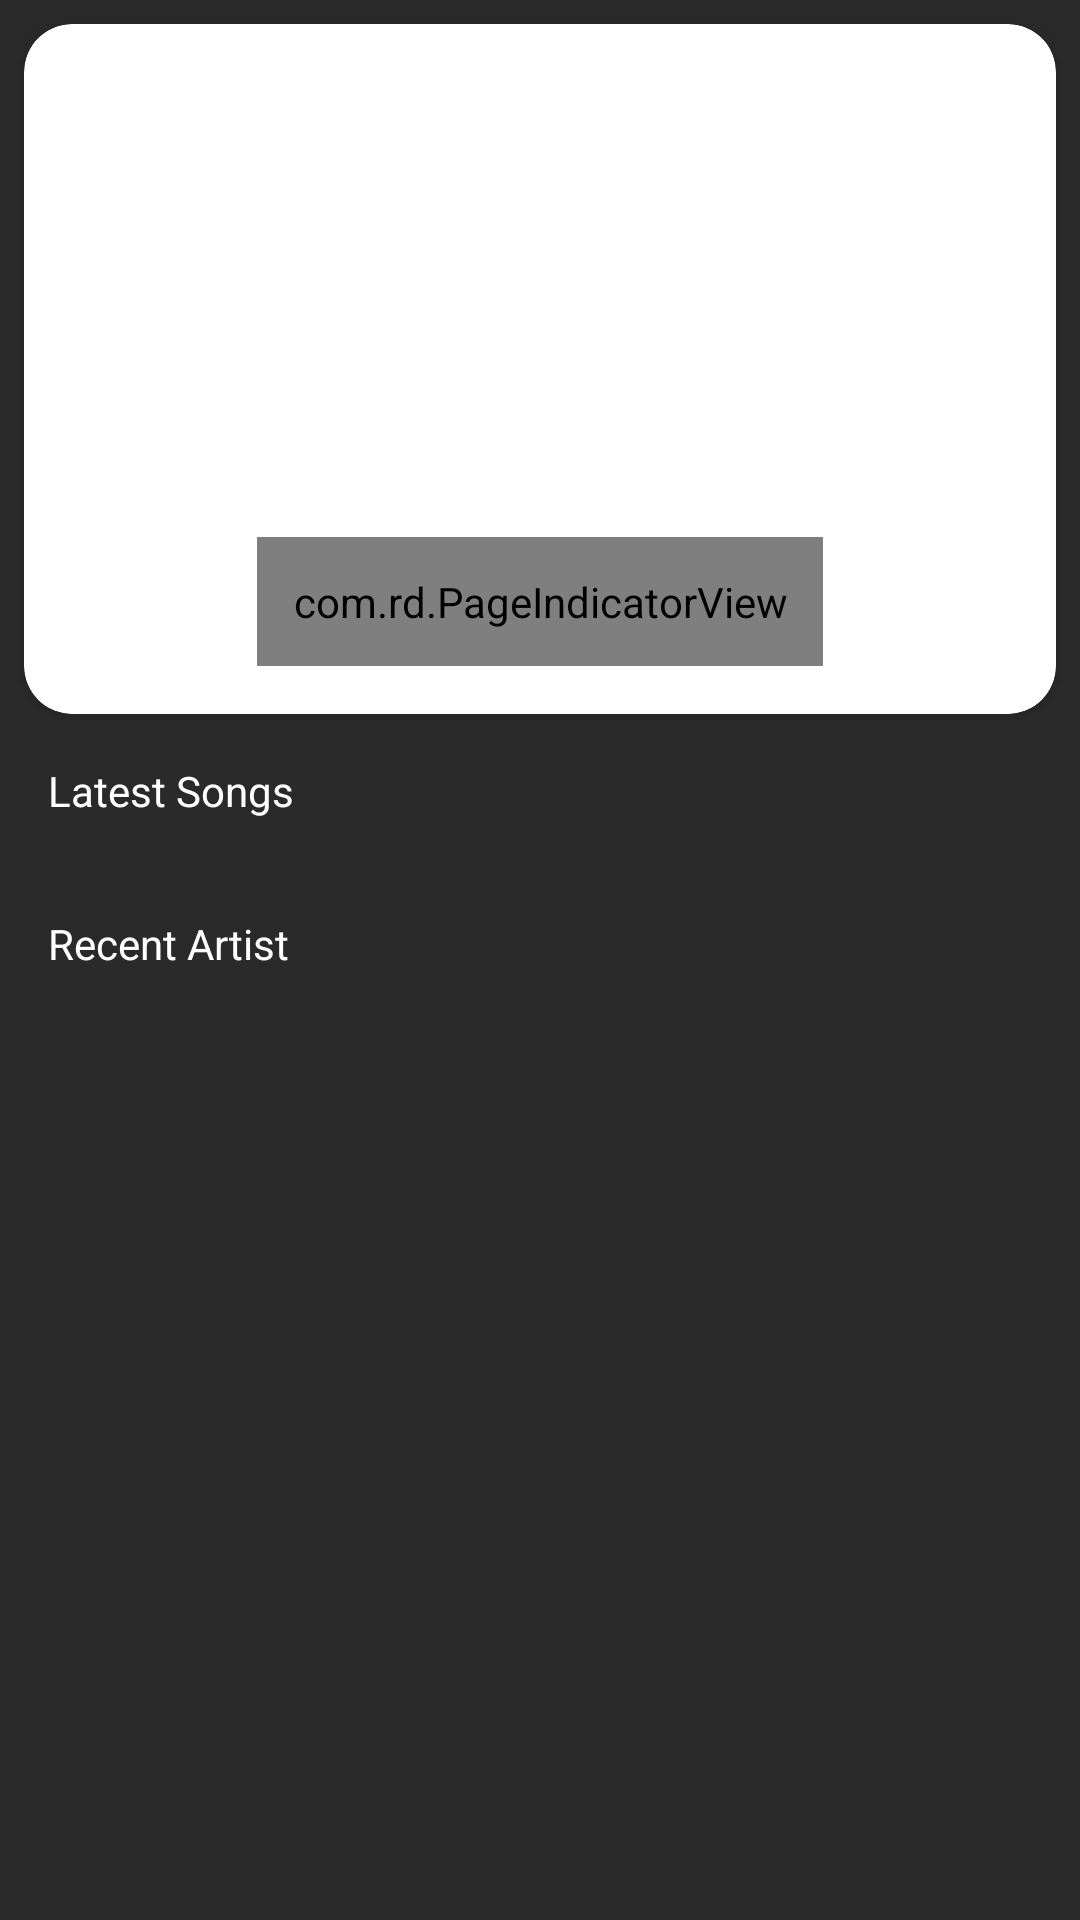

Produce the Android XML layout that renders to this screen, including the resource entries it uses.
<!-- AndroidManifest.xml: application theme Theme.MusicPlayer -->
<!-- res/layout/fragment_home.xml -->
<?xml version="1.0" encoding="utf-8"?>
<androidx.constraintlayout.widget.ConstraintLayout xmlns:android="http://schemas.android.com/apk/res/android"
    xmlns:app="http://schemas.android.com/apk/res-auto"
    xmlns:tools="http://schemas.android.com/tools"
    android:layout_width="match_parent"
    android:layout_height="match_parent"
    android:background="@color/nero_7"
    tools:context=".main.ui.home.HomeFragment">

    <ProgressBar
        android:id="@+id/pb_loading"
        android:layout_width="wrap_content"
        android:layout_height="wrap_content"
        android:visibility="gone"
        app:layout_constraintBottom_toBottomOf="parent"
        app:layout_constraintEnd_toEndOf="parent"
        app:layout_constraintStart_toStartOf="parent"
        app:layout_constraintTop_toTopOf="parent" />

    <androidx.core.widget.NestedScrollView
        android:id="@+id/main_scroll"
        android:layout_width="@dimen/_0dp"
        android:layout_height="@dimen/_0dp"
        android:visibility="visible"
        app:layout_constraintBottom_toBottomOf="parent"
        app:layout_constraintEnd_toEndOf="parent"
        app:layout_constraintStart_toStartOf="parent"
        app:layout_constraintTop_toTopOf="parent">

        <androidx.constraintlayout.widget.ConstraintLayout
            android:layout_width="match_parent"
            android:layout_height="match_parent">

            <androidx.cardview.widget.CardView
                android:id="@+id/cv_banner"
                android:layout_width="@dimen/_0dp"
                android:layout_height="@dimen/_230dp"
                android:layout_margin="@dimen/_8dp"
                app:cardCornerRadius="@dimen/_16dp"
                app:layout_constraintEnd_toEndOf="parent"
                app:layout_constraintStart_toStartOf="parent"
                app:layout_constraintTop_toTopOf="parent">

                <androidx.constraintlayout.widget.ConstraintLayout
                    android:layout_width="match_parent"
                    android:layout_height="match_parent">

                    <androidx.viewpager.widget.ViewPager
                        android:id="@+id/viewPager"
                        android:layout_width="match_parent"
                        android:layout_height="match_parent"
                        app:layout_constraintEnd_toEndOf="parent"
                        app:layout_constraintStart_toStartOf="parent"
                        app:layout_constraintTop_toTopOf="parent" />

                    <com.rd.PageIndicatorView
                        android:id="@+id/pageIndicatorView"
                        android:layout_width="wrap_content"
                        android:layout_height="wrap_content"
                        android:layout_marginBottom="@dimen/_16dp"
                        android:padding="@dimen/_12dp"
                        app:layout_constraintBottom_toBottomOf="parent"
                        app:layout_constraintEnd_toEndOf="parent"
                        app:layout_constraintStart_toStartOf="parent"
                        app:piv_animationType="scale"
                        app:piv_dynamicCount="true"
                        app:piv_interactiveAnimation="true"
                        app:piv_radius="@dimen/_8dp"
                        app:piv_selectedColor="@color/torchRed"
                        app:piv_unselectedColor="@color/white"
                        app:piv_viewPager="@id/viewPager" />

                </androidx.constraintlayout.widget.ConstraintLayout>

            </androidx.cardview.widget.CardView>

            <androidx.appcompat.widget.AppCompatTextView
                android:id="@+id/title_latestSongs"
                android:layout_width="wrap_content"
                android:layout_height="wrap_content"
                android:layout_margin="@dimen/_16dp"
                android:text="@string/latest_Songs"
                android:textColor="@color/white"
                app:layout_constraintStart_toStartOf="parent"
                app:layout_constraintTop_toBottomOf="@id/cv_banner" />

            <androidx.recyclerview.widget.RecyclerView
                android:id="@+id/rv_latestSongs"
                android:layout_width="@dimen/_0dp"
                android:layout_height="wrap_content"
                android:layout_margin="@dimen/_16dp"
                app:layout_constraintEnd_toEndOf="parent"
                app:layout_constraintStart_toStartOf="parent"
                app:layout_constraintTop_toBottomOf="@id/title_latestSongs" />

            <androidx.appcompat.widget.AppCompatTextView
                android:id="@+id/title_recent_artist"
                android:layout_width="wrap_content"
                android:layout_height="wrap_content"
                android:layout_margin="@dimen/_16dp"
                android:text="@string/recent_artist"
                android:textColor="@color/white"
                app:layout_constraintStart_toStartOf="parent"
                app:layout_constraintTop_toBottomOf="@id/rv_latestSongs" />

            <androidx.recyclerview.widget.RecyclerView
                android:id="@+id/rv_recent_artist"
                android:layout_width="@dimen/_0dp"
                android:layout_height="wrap_content"
                android:layout_margin="@dimen/_16dp"
                app:layout_constraintEnd_toEndOf="parent"
                app:layout_constraintStart_toStartOf="parent"
                app:layout_constraintTop_toBottomOf="@id/title_recent_artist" />

        </androidx.constraintlayout.widget.ConstraintLayout>

    </androidx.core.widget.NestedScrollView>

</androidx.constraintlayout.widget.ConstraintLayout>
<!-- resources referenced by this layout -->
<resources>
  <color name="nero_7">#2a2a2a</color>
  <color name="torchRed">#fc1934</color>
  <color name="white">#FFFFFFFF</color>
  <dimen name="_0dp">0dp</dimen>
  <dimen name="_12dp">12dp</dimen>
  <dimen name="_16dp">16dp</dimen>
  <dimen name="_230dp">230dp</dimen>
  <dimen name="_8dp">8dp</dimen>
  <string name="latest_Songs">Latest Songs</string>
  <string name="recent_artist">Recent Artist</string>
  <style name="Theme.MusicPlayer" parent="Base.Theme.MusicPlayer" />
  <style name="Base.Theme.MusicPlayer" parent="Theme.Material3.DayNight.NoActionBar">
          Customize your light theme here.
          <item name="colorPrimary">@color/black</item>
      </style>
  <color name="black">#FF000000</color>
</resources>
